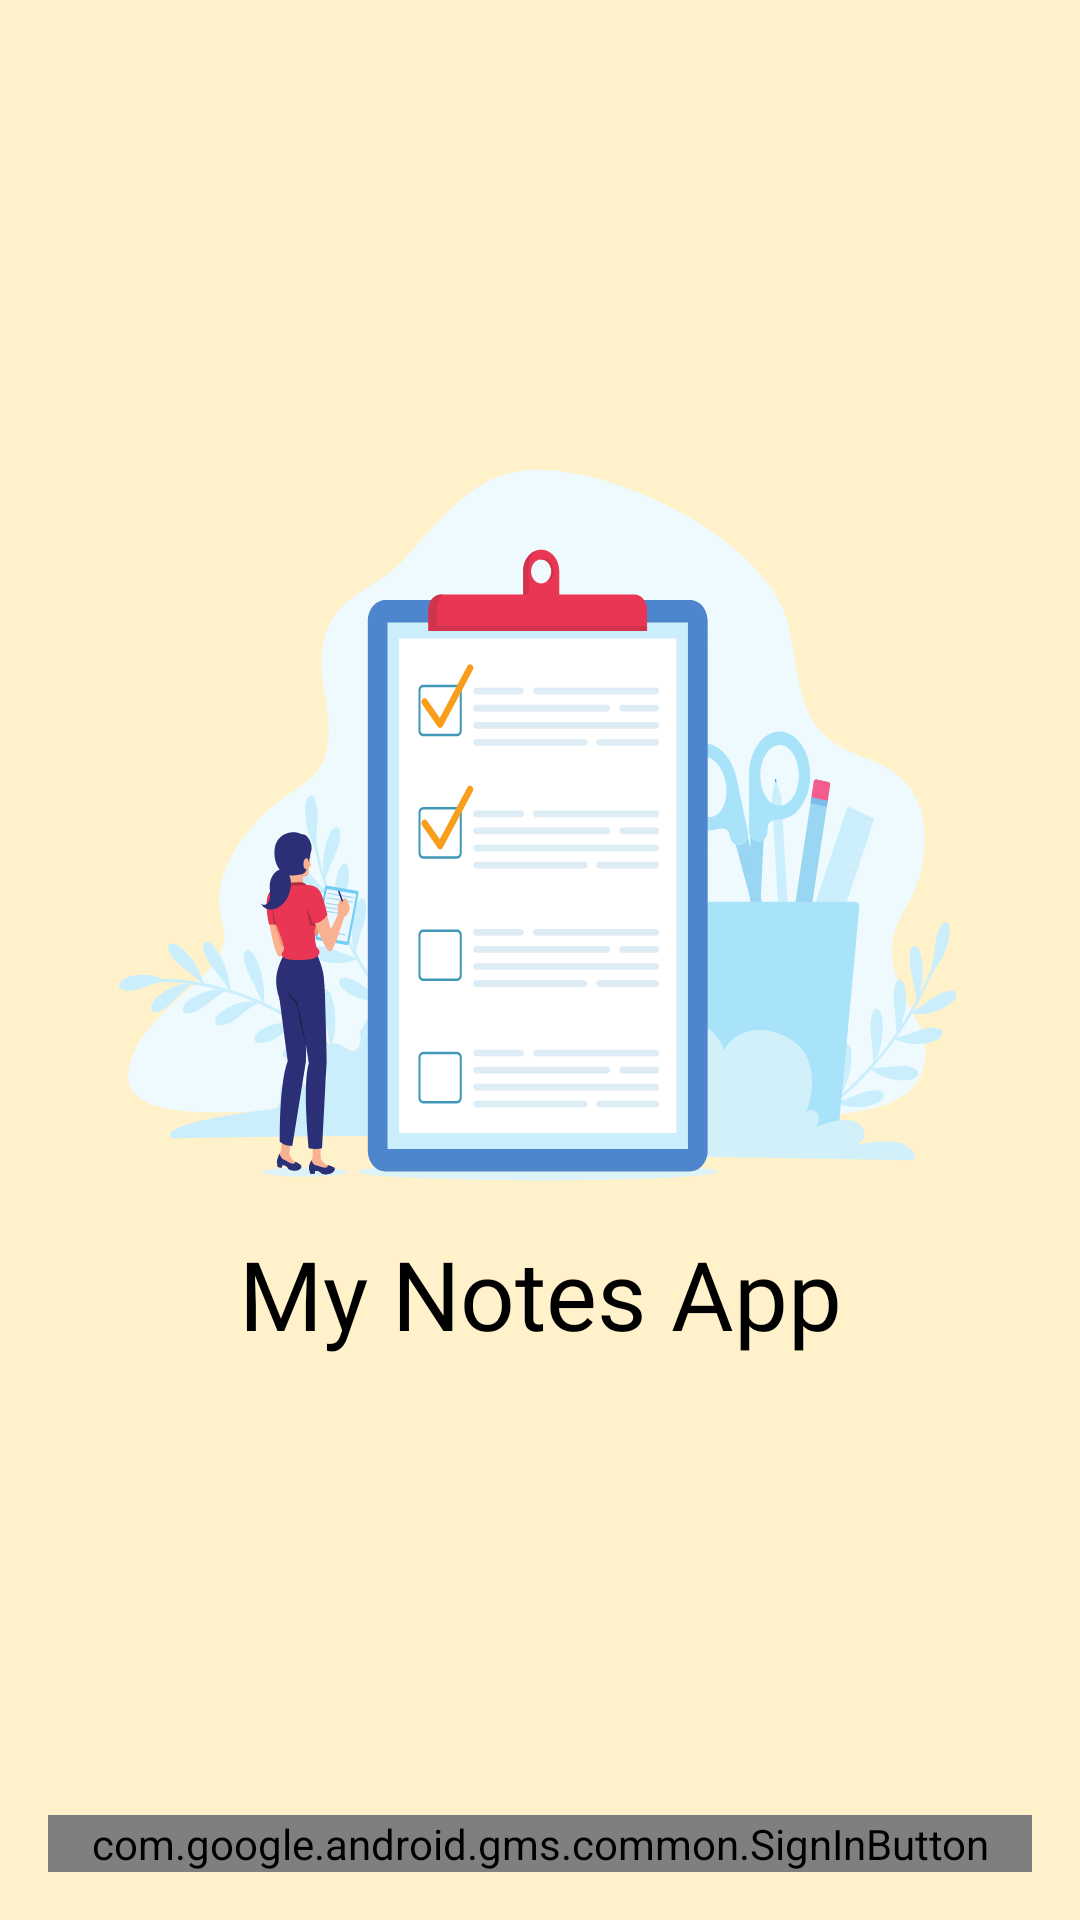

This screen was rendered from an Android layout file. Write that file and the resources it references.
<!-- AndroidManifest.xml: application theme Theme.MyNotesApp -->
<!-- res/layout/fragment_sign_in.xml -->
<?xml version="1.0" encoding="utf-8"?>
<androidx.constraintlayout.widget.ConstraintLayout xmlns:android="http://schemas.android.com/apk/res/android"
    xmlns:app="http://schemas.android.com/apk/res-auto"
    xmlns:tools="http://schemas.android.com/tools"
    android:layout_width="match_parent"
    android:layout_height="match_parent"
    android:background="@color/gold"
    tools:context=".view.SignInFragment">


    <TextView
        android:id="@+id/textView2"
        android:layout_width="wrap_content"
        android:layout_height="wrap_content"
        android:fontFamily="@font/rowdies_bold"
        android:text="My Notes App"
        android:textColor="@color/black"
        android:textSize="32sp"


        app:layout_constraintEnd_toEndOf="parent"
        app:layout_constraintStart_toStartOf="parent"
        app:layout_constraintTop_toBottomOf="@+id/imageView3" />


    <ImageView
        android:id="@+id/imageView3"
        android:layout_width="0dp"
        android:layout_height="0dp"

        android:src="@drawable/notes"

        app:layout_constraintBottom_toTopOf="@+id/guideline9"
        app:layout_constraintEnd_toEndOf="parent"
        app:layout_constraintStart_toStartOf="parent"
        app:layout_constraintTop_toTopOf="@+id/guideline8" />

    <androidx.constraintlayout.widget.Guideline
        android:id="@+id/guideline8"
        android:layout_width="wrap_content"
        android:layout_height="wrap_content"
        android:orientation="horizontal"
        app:layout_constraintGuide_percent="0.17" />

    <androidx.constraintlayout.widget.Guideline
        android:id="@+id/guideline9"
        android:layout_width="wrap_content"
        android:layout_height="wrap_content"
        android:orientation="horizontal"
        app:layout_constraintGuide_percent="0.64" />

    <com.google.android.gms.common.SignInButton
        android:id="@+id/sign_in_button"
        android:layout_width="match_parent"
        android:layout_height="wrap_content"
        android:layout_margin="16dp"
        app:layout_constraintBottom_toBottomOf="parent"
        app:layout_constraintEnd_toEndOf="parent"
        app:layout_constraintStart_toStartOf="parent" />

</androidx.constraintlayout.widget.ConstraintLayout>
<!-- resources referenced by this layout -->
<resources>
  <color name="black">#FF000000</color>
  <color name="gold">#FFF1CA</color>
  <!-- drawable notes: vector/xml drawable (drawable, 54949 chars, omitted) -->
  <style name="Theme.MyNotesApp" parent="Base.Theme.MyNotesApp" />
  <style name="Base.Theme.MyNotesApp" parent="Theme.Material3.DayNight.NoActionBar">
          
          
      </style>
</resources>
